Photos from the image-classification dataset "datos" in the GitHub repository Go-Birds-Dev/Go_birds. Its 10 classes are: ara ararauna, chroicocephalus ridibundus, eubucco bourcierii, laterallus albigularis, melanerpes formicivorus, patagioenas subvinacea, platalea ajaja, rynchops niger, theristicus caudatus, vultur gryphus.

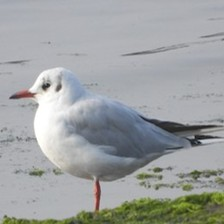
Label: chroicocephalus ridibundus

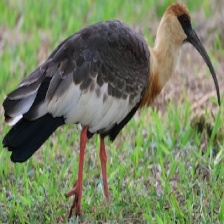
Label: theristicus caudatus

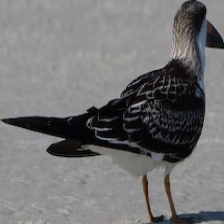
Label: rynchops niger

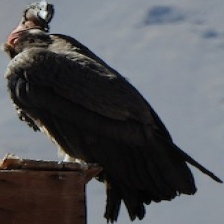
Label: vultur gryphus

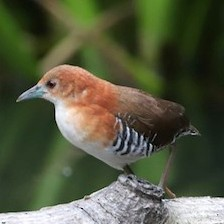
Label: laterallus albigularis

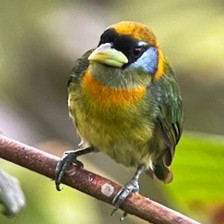
Label: eubucco bourcierii
